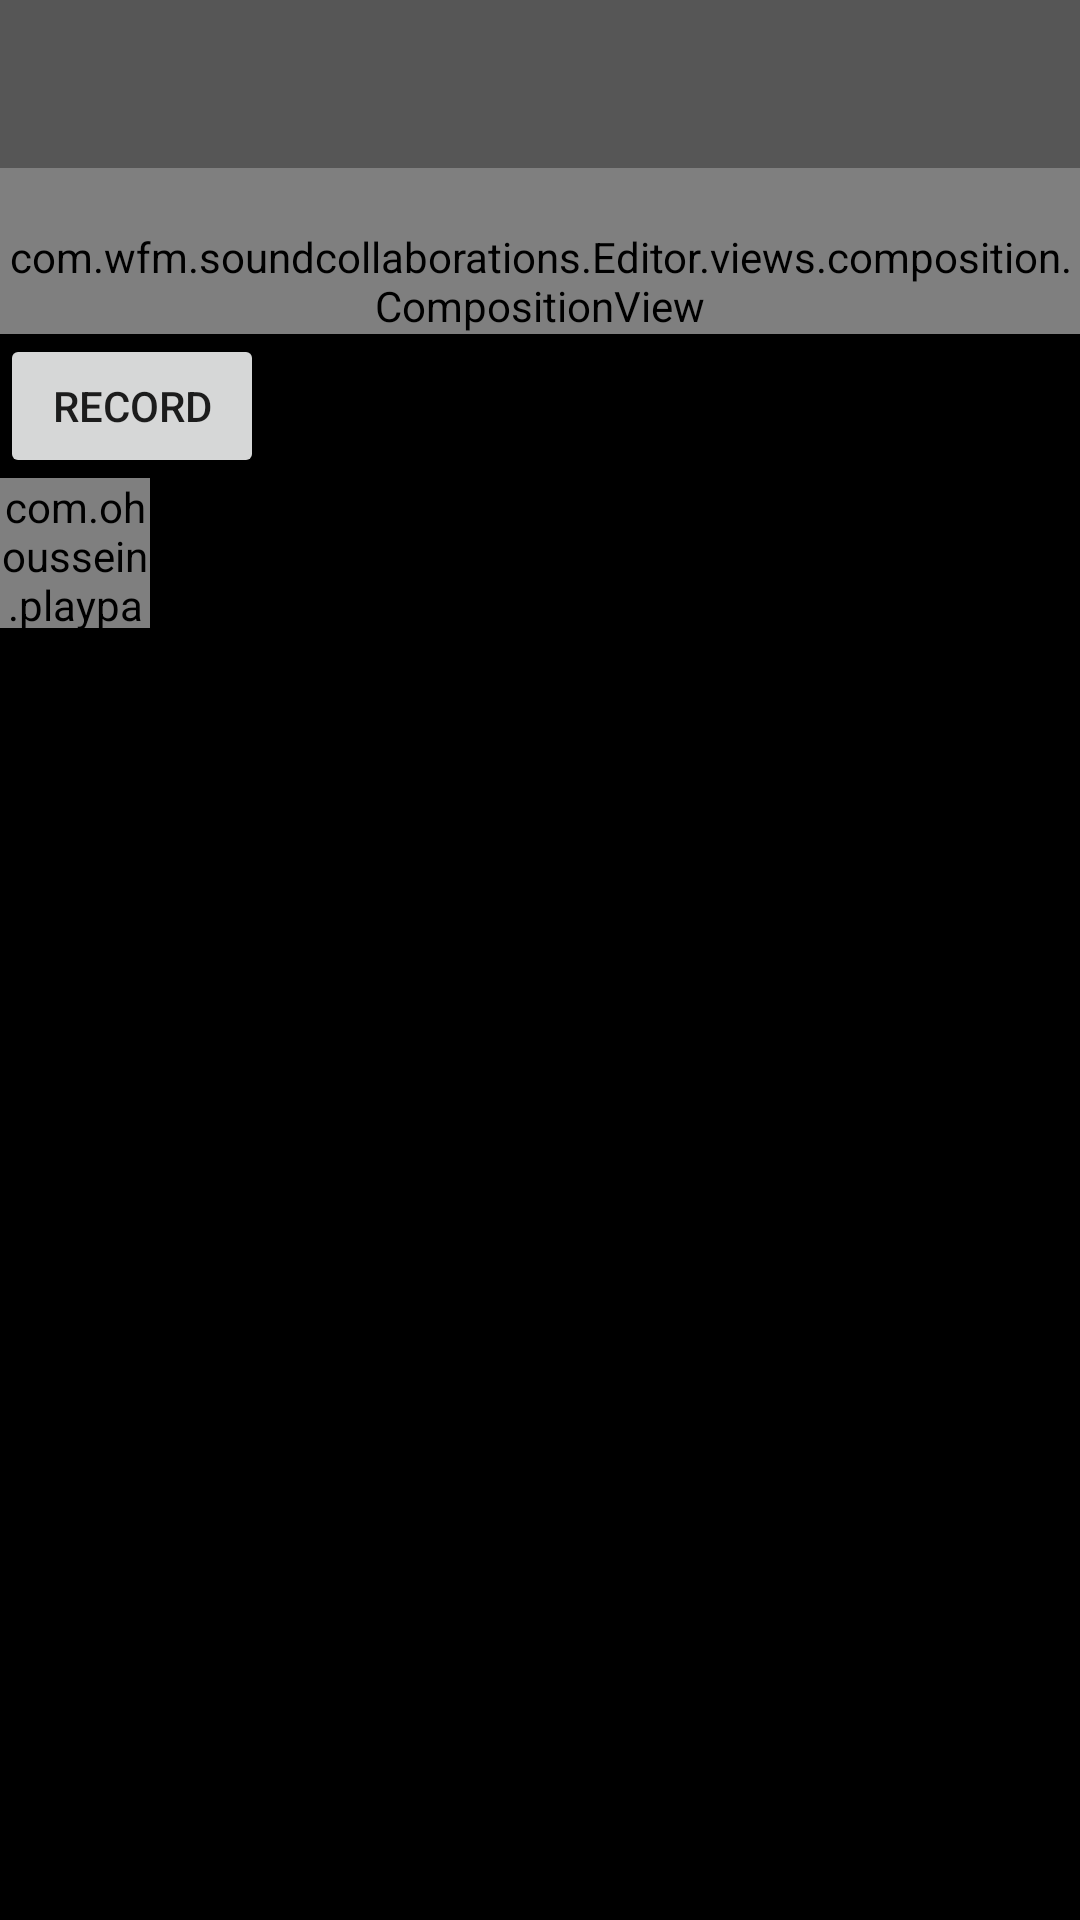

Reconstruct the res/layout file that produces this screen, plus the resources it refers to.
<!-- AndroidManifest.xml: application theme Theme.AppCompat.Light.NoActionBar -->
<!-- res/layout/activity_editor.xml -->
<?xml version="1.0" encoding="utf-8"?>
<LinearLayout
    xmlns:android="http://schemas.android.com/apk/res/android"
    xmlns:app="http://schemas.android.com/apk/res-auto"
    xmlns:tools="http://schemas.android.com/tools"
    android:layout_width="match_parent"
    android:layout_height="match_parent"
    android:orientation="vertical"
    android:background="#000"
    tools:context="com.wfm.soundcollaborations.Editor.activities.EditorActivity">
    <android.support.v7.widget.Toolbar
        android:layout_width="match_parent"
        android:layout_height="?android:attr/actionBarSize"
        android:background="#565656"
        />
    <com.wfm.soundcollaborations.Editor.views.composition.CompositionView
        android:id="@+id/composition"
        android:layout_width="match_parent"
        android:layout_height="wrap_content"
        android:paddingTop="20dp"
        />
    <Button
        android:id="@+id/btn_record"
        android:layout_width="wrap_content"
        android:layout_height="wrap_content"
        android:text="Record"
        />
    <com.ohoussein.playpause.PlayPauseView
        android:id="@+id/btn_play"
        android:layout_width="50dp"
        android:layout_height="50dp"
        android:clickable="true"
        android:focusable="true"
        android:foreground="?android:selectableItemBackground"
        app:fill_color="#fff"
        app:pause_bg="#000"
        app:play_bg="#000"
        />
</LinearLayout>
<!-- resources referenced by this layout -->
<resources>

</resources>
